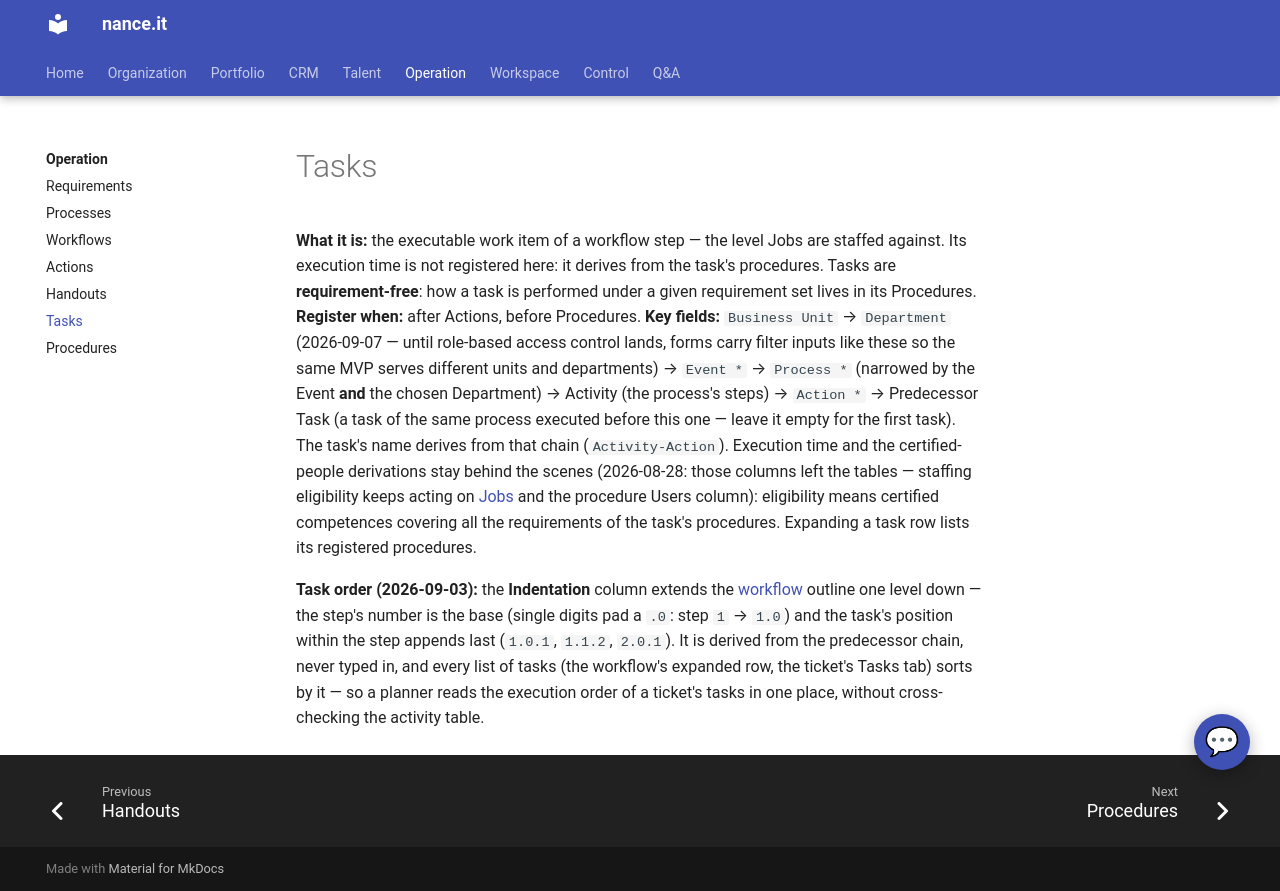

repository: Neun-Design/Nance · page: operation/tasks/index.html · generator: mkdocs

---
title: "Tasks"
audience: stakeholder
purpose: "Tasks — what it is, when to register one, and its key fields"
---

# Tasks

**What it is:** the executable work item of a workflow step — the level Jobs are staffed
against. Its execution time is not registered here: it derives from the task's procedures. Tasks are **requirement-free**: how a task is performed under a
given requirement set lives in its Procedures.
**Register when:** after Actions, before Procedures.
**Key fields:** `Business Unit` → `Department` (2026-09-07 — until role-based access
control lands, forms carry filter inputs like these so the same MVP serves different
units and departments) → `Event *` → `Process *` (narrowed by the Event **and** the
chosen Department) → Activity (the process's steps) → `Action *` →
Predecessor Task (a task of the same process executed before this one — leave it empty
for the first task).
The task's name derives from that chain (`Activity-Action`). Execution time and the
certified-people derivations stay behind the scenes (2026-08-28: those columns left the
tables — staffing eligibility keeps acting on [Jobs](../workspace/jobs.md) and the
procedure Users column): eligibility means certified competences covering all the
requirements of the task's procedures. Expanding a task row lists its registered
procedures.

**Task order (2026-09-03):** the **Indentation** column extends the
[workflow](workflows.md) outline one level down — the step's number is the base
(single digits pad a `.0`: step `1` → `1.0`) and the task's position within the step
appends last (`1.0.1`, `1.1.2`, `2.0.1`). It is derived from the predecessor chain,
never typed in, and every list of tasks (the workflow's expanded row, the ticket's
Tasks tab) sorts by it — so a planner reads the execution order of a ticket's tasks
in one place, without cross-checking the activity table.
